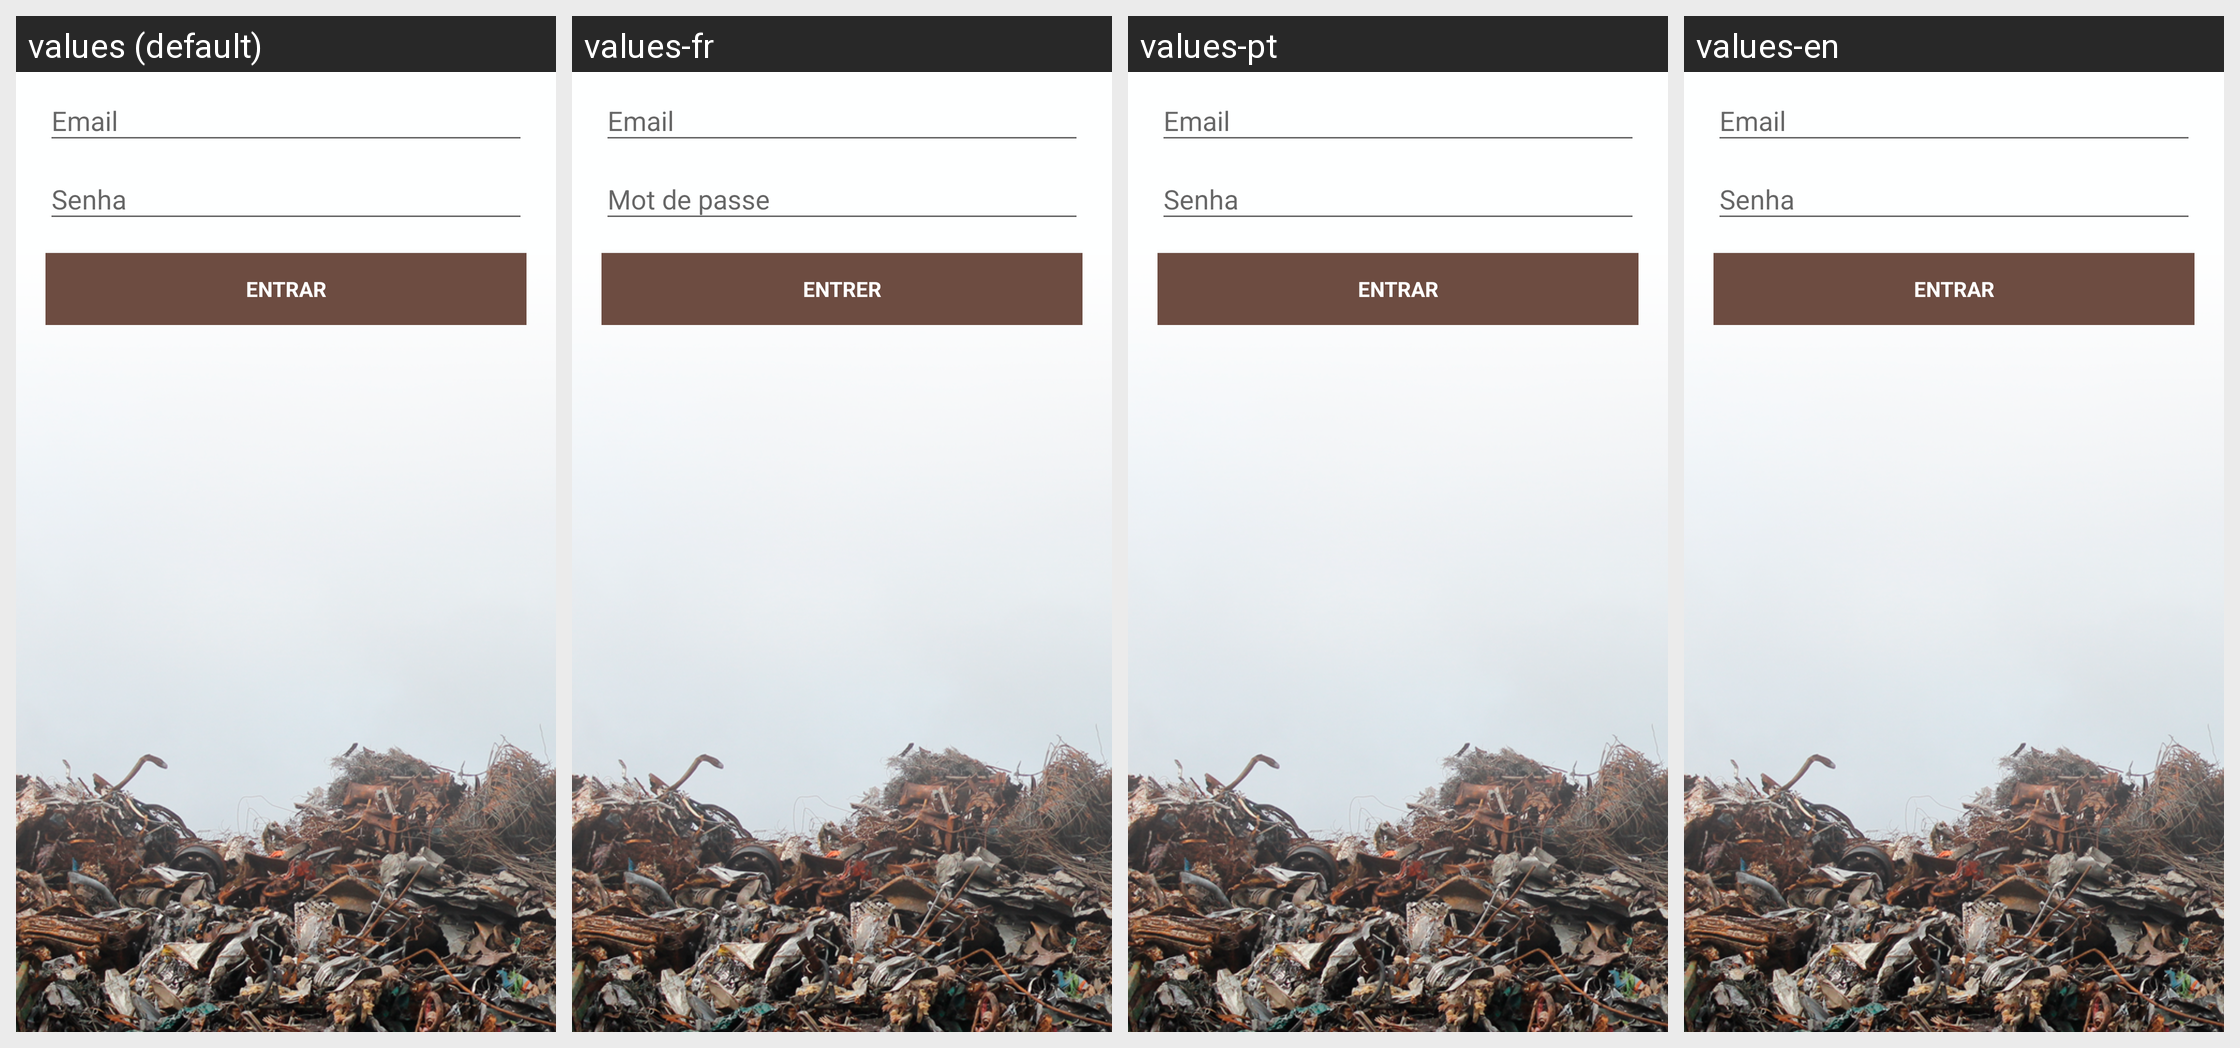

The same Android screen rendered under several of its app's locales, left to right. List the strings drawn on it with the default value and each locale's translation.
Android screen res/layout/activity_login.xml rendered under 4 locales, left to right: values (default), values-fr, values-pt, values-en. Device: Nexus 5 (rendered at 1080×1920; each locale shown at half size, 540×960, under a caption strip naming it); theme AppTheme.
Strings drawn on this screen, with the default value and each locale's value (text and hints the layout hard-codes, and strings that could not be matched under every locale, appear in the picture but are not listed):

action_sign_in_short
  values: Entrar
  values-fr: Entrer
  values-pt: Entrar
  values-en: Entrar  [not translated; the default value is used]

action_sign_in
  values: Entrar
  values-fr: Entrer
  values-pt: Entrar
  values-en: Entrar  [not translated; the default value is used]
